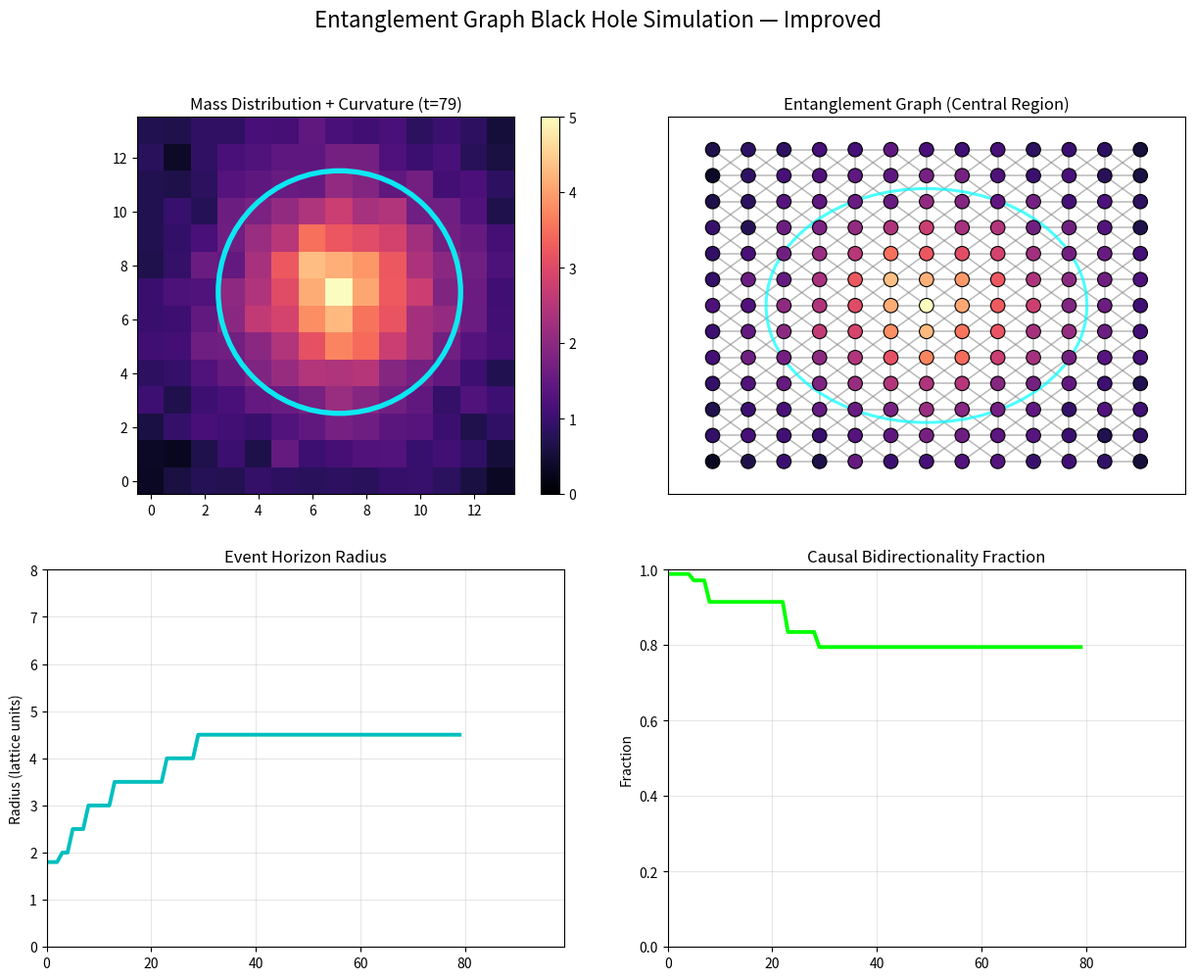

Here is the Python script that generated this plot: (Note: this script raises an exception after producing the figure.)
# black_hole_sim.py - Entanglement Graph Black Hole Simulation
# Demonstrates horizon formation, evaporation, Page curve, and Planck-scale deviations

import numpy as np
import networkx as nx
import matplotlib.pyplot as plt
from matplotlib.animation import FuncAnimation
import os
from tqdm import tqdm
from scipy.ndimage import gaussian_filter

# ========================= CONFIG =========================
N_SIDE = 14
MASS_INCREASE_RATE = 0.12
EVAPORATION_START = 90
EVAPORATION_RATE = 0.008
MAX_ITER = 280

# Planck-scale parameters
PLANCK_SCALE_FLUCTUATION = 0.018
MEASURE_DEVIATIONS = True

np.random.seed(42)

# ========================= GRAPH SETUP =========================
def create_2d_lattice():
    G = nx.grid_2d_graph(N_SIDE, N_SIDE)
    # Add diagonal edges for better connectivity (8-connectivity)
    for x in range(N_SIDE):
        for y in range(N_SIDE):
            for dx, dy in [(1,1),(1,-1),(-1,1),(-1,-1)]:
                nx_, ny_ = x + dx, y + dy
                if 0 <= nx_ < N_SIDE and 0 <= ny_ < N_SIDE:
                    G.add_edge((x, y), (nx_, ny_), weight=1.0)
    
    pos = {node: np.array(node, dtype=float) for node in G.nodes()}
    
    # Initial mass with central seed
    mass = np.ones((N_SIDE, N_SIDE)) * 0.08
    cx, cy = N_SIDE//2, N_SIDE//2
    for i in range(-4, 5):
        for j in range(-4, 5):
            r = np.hypot(i, j)
            mass[cx + i, cy + j] = max(mass[cx + i, cy + j], 0.65 * np.exp(-r / 2.8))
    
    return G, pos, mass

G, pos, mass = create_2d_lattice()
center = np.array([N_SIDE / 2, N_SIDE / 2], dtype=float)

# ========================= HELPERS =========================
def get_neighbors(node):
    return list(G.neighbors(node))

def local_curvature(node, mass):
    x, y = node
    neighbors = get_neighbors(node)
    if not neighbors:
        return 0.0
    m_local = mass[x, y]
    m_neighbors = np.array([mass[nx, ny] for nx, ny in neighbors])
    avg_m = m_neighbors.mean()
    curvature = 1.25 * (m_local - avg_m) + 0.65 * (m_local - 0.12)
    return np.clip(curvature, -0.5, 2.8)

def local_curvature_map(mass):
    """Simple curvature proxy for fluctuation strength"""
    curv = np.zeros_like(mass)
    for x in range(N_SIDE):
        for y in range(N_SIDE):
            node = (x, y)
            neighbors = get_neighbors(node)
            if neighbors:
                m_local = mass[x, y]
                m_nb = np.mean([mass[nx, ny] for nx, ny in neighbors])
                curv[x, y] = abs(m_local - m_nb)
    return curv

# ========================= SIMULATION =========================
history_mass = []
history_horizon = []
history_bidirect = []
history_S_rad = []
history_S_bh = []
history_deviation = []

print("Running black hole simulation with Page curve + Planck-scale fluctuations...")

for t in tqdm(range(MAX_ITER)):
    cx, cy = int(center[0]), int(center[1])
    
    # === 1. Mass dynamics ===
    if t < EVAPORATION_START:
        xx, yy = np.indices(mass.shape)
        r = np.hypot(xx - cx, yy - cy)
        growth = MASS_INCREASE_RATE * (1 - t / 80) * np.exp(-r / 4.0)
        mass += growth
    else:
        mass *= (1 - EVAPORATION_RATE)
        if t % 4 == 0:
            mass = gaussian_filter(mass, sigma=1.1)
            xx, yy = np.indices(mass.shape)
            r = np.hypot(xx - cx, yy - cy)
            noise = np.random.normal(0, 0.0045, mass.shape)
            noise *= (r / (r.max() + 1e-8) + 0.2)
            mass += noise
    
    # === Planck-scale quantum fluctuations ===
    if PLANCK_SCALE_FLUCTUATION > 0:
        noise = np.random.normal(0, PLANCK_SCALE_FLUCTUATION, mass.shape)
        noise *= (1 + 0.8 * local_curvature_map(mass))
        mass += noise
    
    mass = np.clip(mass, 0.04, 9.0)
    
    # === 2. Trapped surface detection ===
    radii = []
    for rad in range(1, N_SIDE//2 + 1):
        shell = [(x, y) for x in range(N_SIDE) for y in range(N_SIDE)
                 if int(np.hypot(x - cx, y - cy)) == rad]
        if len(shell) < 10:
            continue
        curv = [local_curvature(node, mass) for node in shell]
        trapped_frac = np.mean(np.array(curv) > 0.23)
        if trapped_frac > 0.52:
            radii.append(rad)
    
    horizon_r = np.mean(radii) if radii else 1.8
    history_horizon.append(horizon_r)
    
    # === 3. Causal bidirectionality ===
    bidirectional = 0
    total = 0
    for u in G.nodes():
        ux, uy = u
        dist_u = np.hypot(ux - cx, uy - cy)
        for v in get_neighbors(u):
            total += 1
            vx, vy = v
            dist_v = np.hypot(vx - cx, vy - cy)
            if max(dist_u, dist_v) < horizon_r - 0.7:
                continue
            bidirectional += 1
    
    bidirect_frac = bidirectional / total if total > 0 else 0
    history_bidirect.append(bidirect_frac)
    
    # === 4. Page curve proxy ===
    xx, yy = np.indices(mass.shape)
    r = np.hypot(xx - cx, yy - cy)
    inside = r < horizon_r
    M_bh = mass[inside].sum()
    M_rad = mass[~inside].sum()
    
    S_bh = (np.pi * horizon_r**2) * np.log(1 + M_bh)
    S_rad = M_rad * np.log(1 + M_rad + 1e-6)
    history_S_rad.append(S_rad)
    history_S_bh.append(S_bh)
    
    # === 5. Planck deviation ===
    if MEASURE_DEVIATIONS:
        classical_hr = 0.6 * np.sqrt(M_bh) if M_bh > 0 else horizon_r
        deviation = abs(horizon_r - classical_hr) / (classical_hr + 1e-6)
        history_deviation.append(deviation)
    
    history_mass.append(mass.copy())

# ========================= ANIMATION =========================
fig, axs = plt.subplots(2, 2, figsize=(15, 11))
axs = axs.ravel()

# Mass map
im = axs[0].imshow(history_mass[0].T, origin='lower', cmap='magma', 
                   vmin=0, vmax=5, animated=True)
axs[0].set_title("Mass Distribution + Curvature (t=0)")
horizon_circle = plt.Circle((center[0], center[1]), 3.0, color='cyan', 
                           fill=False, linewidth=3.8, alpha=0.9, animated=True)
axs[0].add_patch(horizon_circle)
plt.colorbar(im, ax=axs[0], fraction=0.046)

# Graph
axs[1].set_title("Entanglement Graph (Central Region)")
sub_nodes = [(x,y) for x in range(max(0,cx-6), min(N_SIDE,cx+7)) 
                    for y in range(max(0,cy-6), min(N_SIDE,cy+7))]
node_collection = nx.draw_networkx_nodes(G.subgraph(sub_nodes), pos=pos, ax=axs[1],
    node_color=[history_mass[0][n] for n in sub_nodes],
    cmap='magma', node_size=110, edgecolors='black', linewidths=0.8)
nx.draw_networkx_edges(G.subgraph(sub_nodes), pos=pos, ax=axs[1], 
                      edge_color='gray', alpha=0.55, width=1.1)

graph_horizon = plt.Circle((center[0], center[1]), 3.0, color='cyan', 
                          fill=False, linewidth=2.2, alpha=0.7)
axs[1].add_patch(graph_horizon)

# Time series
line_h, = axs[2].plot([], [], 'c-', lw=2.8)
axs[2].set_title("Event Horizon Radius")
axs[2].set_ylabel("Radius (lattice units)")
axs[2].grid(True, alpha=0.3)
axs[2].set_ylim(0, N_SIDE//2 + 1)   # Much better range
axs[2].set_xlim(0, MAX_ITER)

line_b, = axs[3].plot([], [], 'lime', lw=2.8)
axs[3].set_title("Causal Bidirectionality Fraction")
axs[3].set_ylabel("Fraction")
axs[3].set_ylim(0, 1)
axs[3].grid(True, alpha=0.3)

fig.suptitle("Entanglement Graph Black Hole Simulation — Improved", fontsize=16, y=0.98)

def animate(frame):
    m = history_mass[frame]
    hr = history_horizon[frame]
    bf = history_bidirect[frame]
    
    im.set_array(m.T)
    axs[0].set_title(f"Mass Distribution + Curvature (t={frame})")
    horizon_circle.set_radius(hr)
    
    # Update graph colors
    colors = [m[node] for node in sub_nodes]
    node_collection.set_array(np.array(colors))
    node_collection.set_clim(0, 5)
    
    graph_horizon.set_radius(hr)
    
    # Update lines
    line_h.set_data(range(frame+1), history_horizon[:frame+1])
    line_b.set_data(range(frame+1), history_bidirect[:frame+1])
    
    axs[2].set_xlim(0, frame + 20)
    axs[3].set_xlim(0, frame + 20)
    
    return [im, horizon_circle, node_collection, line_h, line_b]

ani = FuncAnimation(fig, animate, frames=MAX_ITER, interval=65, blit=False, repeat=True)

# Save
os.makedirs("graphs", exist_ok=True)
print("\nSaving animation...")
output_filepath = f"graphs/black_hole,N={N_SIDE}.mp4"
ani.save(output_filepath, writer='ffmpeg', fps=15, dpi=170)
print(f"✅ Saved: {output_filepath}")

# Final frame
animate(MAX_ITER-1)
plt.savefig("graphs/black_hole_final.png", dpi=280, bbox_inches='tight')
plt.show()

# ========================= PAGE CURVE =========================
print("\nGenerating Page curve...")
fig_page, ax_page = plt.subplots(figsize=(10, 6))
t_arr = np.arange(MAX_ITER)
ax_page.plot(t_arr, history_S_rad, 'r-', lw=2.5, label=r'Radiation Entropy $S_{\rm rad}(t)$')
ax_page.plot(t_arr, history_S_bh, 'b--', lw=2, label=r'Black Hole Entropy $S_{\rm BH}(t)$')
ax_page.plot(t_arr, np.array(history_S_rad) + np.array(history_S_bh), 'k:', lw=1.5, 
             alpha=0.7, label='Total Entropy (approx. conserved)')
ax_page.axvline(EVAPORATION_START, color='gray', linestyle='--', label='Evaporation onset')
ax_page.set_xlabel('Time $t$')
ax_page.set_ylabel('Entropy (arbitrary units)')
ax_page.set_title('Emergent Page Curve from Entanglement Graph Simulation')
ax_page.legend()
ax_page.grid(True, alpha=0.3)
plt.tight_layout()
plt.savefig("graphs/page_curve_proxy.png", dpi=300, bbox_inches='tight')
print("✅ Saved: graphs/page_curve_proxy.png")

# ========================= PLANCK-SCALE DEVIATIONS =========================
if MEASURE_DEVIATIONS:
    print("Generating Planck-scale deviation plot...")
    fig_dev, ax_dev = plt.subplots(figsize=(10, 6))
    ax_dev.plot(t_arr, history_deviation, 'm-', lw=2.5, label='Horizon Radius Deviation')
    ax_dev.set_xlabel('Time $t$')
    ax_dev.set_ylabel('Relative Deviation from Classical')
    ax_dev.set_title('Planck-Scale Deviations in Entanglement Graph Black Hole')
    ax_dev.legend()
    ax_dev.grid(True, alpha=0.3)
    plt.tight_layout()
    plt.savefig("graphs/planck_deviations.png", dpi=300, bbox_inches='tight')
    print("✅ Saved: graphs/planck_deviations.png")

# Final static frame
print("Saving final frame...")
animate(MAX_ITER-1)
plt.savefig("graphs/black_hole_final.png", dpi=280, bbox_inches='tight')

print("\n✅ All simulations complete!")
